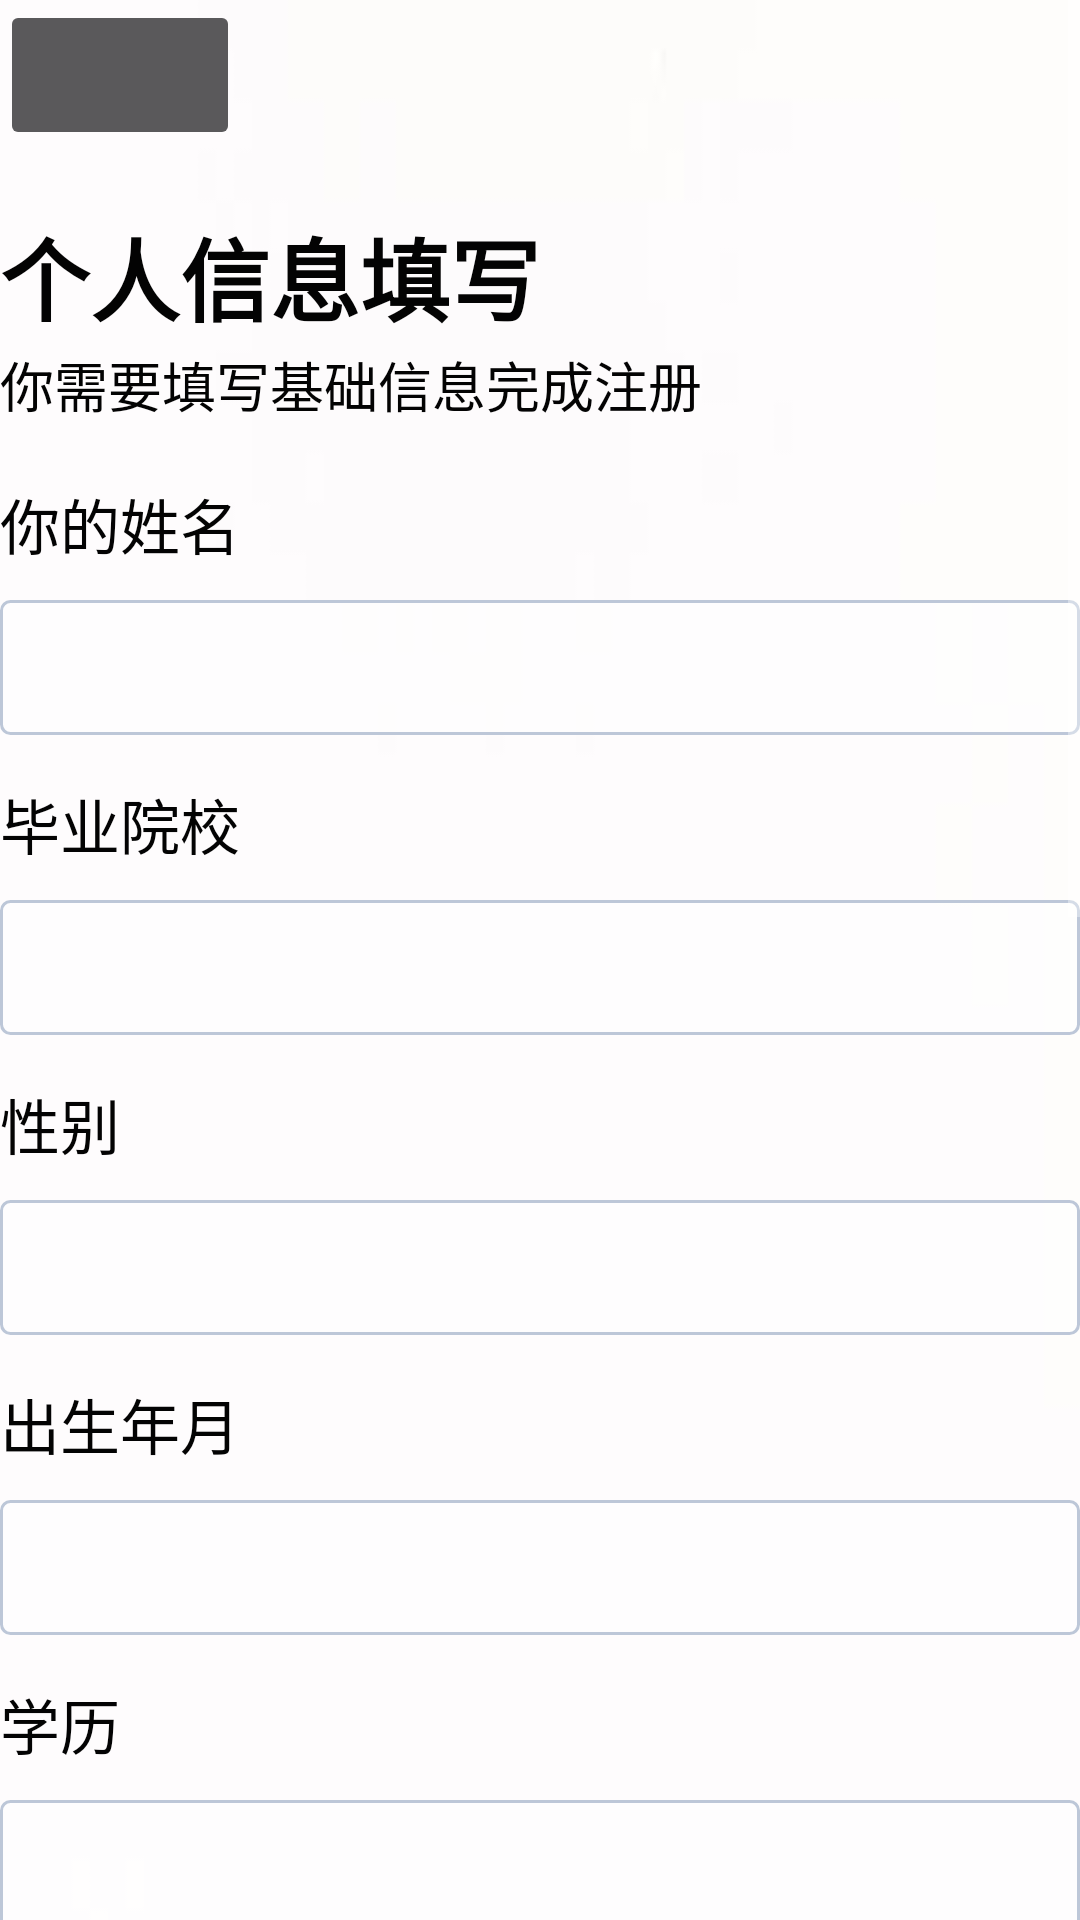

Here is an Android app screen rendered from its layout file. Give the layout XML and the strings, colors and styles it references.
<!-- AndroidManifest.xml: application theme Theme.AppCompat.NoActionBar -->
<!-- res/layout/employee_register.xml -->
<?xml version="1.0" encoding="utf-8"?>
<ScrollView xmlns:android="http://schemas.android.com/apk/res/android"
    android:layout_width="match_parent" android:layout_height="match_parent">
    <LinearLayout
        android:layout_width="match_parent"
        android:layout_height="match_parent"
        android:background="@drawable/bg1"
        android:orientation="vertical">
        <ImageButton
            android:layout_width="80dp"
            android:layout_height="50dp"
            android:layout_marginTop="0dp"
            android:src="@drawable/back"/>
        <TextView
            android:layout_width="match_parent"
            android:layout_height="40dp"
            android:layout_marginTop="20dp"
            android:text="个人信息填写"
            android:textStyle="bold"
            android:textColor="#030303"
            android:textSize="30sp"
            />
        <TextView
            android:layout_width="match_parent"
            android:layout_height="30dp"
            android:layout_marginTop="5dp"
            android:textColor="#030303"
            android:text="你需要填写基础信息完成注册"
            android:textSize="18sp" />
        <TextView
            android:layout_width="match_parent"
            android:layout_height="30dp"
            android:layout_marginTop="15dp"
            android:text="你的姓名"
            android:textColor="#030303"
            android:textSize="20sp" />
        <EditText
            android:layout_width="match_parent"
            android:layout_height="45dp"
            android:layout_marginTop="10dp"
            android:textSize="20sp"
            android:background="@drawable/edittextstyle"
            android:inputType="text"
            android:textColor="#000000"
            android:textColorHint="#a3a3a3"
            android:focusable="true"
            android:focusableInTouchMode="true"
            android:id="@+id/name"
            />


        <TextView
            android:layout_width="match_parent"
            android:layout_height="30dp"
            android:layout_marginTop="15dp"
            android:text="毕业院校"
            android:textColor="#030303"
            android:textSize="20sp" />
        <EditText
            android:layout_width="match_parent"
            android:layout_height="45dp"
            android:layout_marginTop="10dp"
            android:textSize="20sp"
            android:background="@drawable/edittextstyle"
            android:inputType="text"
            android:textColor="#000000"
            android:textColorHint="#a3a3a3"
            android:focusable="true"
            android:focusableInTouchMode="true"
            android:id="@+id/school"
            />

        <TextView
            android:layout_width="match_parent"
            android:layout_height="30dp"
            android:layout_marginTop="15dp"
            android:text="性别"
            android:textColor="#030303"
            android:textSize="20sp" />
        <EditText
            android:layout_width="match_parent"
            android:layout_height="45dp"
            android:layout_marginTop="10dp"
            android:inputType="text"
            android:textSize="20sp"
            android:background="@drawable/edittextstyle"
            android:textColor="#000000"
            android:textColorHint="#a3a3a3"
            android:focusable="true"
            android:focusableInTouchMode="true"
            android:id="@+id/sex"
            />
        <TextView
            android:layout_width="match_parent"
            android:layout_height="30dp"
            android:layout_marginTop="15dp"
            android:text="出生年月"
            android:textColor="#030303"
            android:textSize="20sp" />

        <EditText
            android:layout_width="match_parent"
            android:layout_height="45dp"
            android:layout_marginTop="10dp"
            android:textSize="20sp"
            android:background="@drawable/edittextstyle"
            android:inputType="none"
            android:textColor="#000000"
            android:textColorHint="#a3a3a3"
            android:focusable="true"

            android:focusableInTouchMode="true"
            android:id="@+id/bir"
            />

        <TextView
            android:layout_width="match_parent"
            android:layout_height="30dp"
            android:layout_marginTop="15dp"
            android:text="学历"
            android:textColor="#030303"
            android:textSize="20sp" />
        <EditText
            android:layout_width="match_parent"
            android:layout_height="45dp"
            android:layout_marginTop="10dp"
            android:textSize="20sp"
            android:background="@drawable/edittextstyle"
            android:inputType="text"
            android:textColor="#000000"
            android:textColorHint="#a3a3a3"
            android:focusable="true"
            android:focusableInTouchMode="true"
            android:id="@+id/degree"
            />



        <TextView
            android:layout_width="match_parent"
            android:layout_height="30dp"
            android:layout_marginTop="15dp"
            android:text="工作经验"
            android:textColor="#030303"
            android:textSize="20sp" />

        <EditText
            android:layout_width="match_parent"
            android:layout_height="45dp"
            android:layout_marginTop="10dp"
            android:textSize="20sp"
            android:background="@drawable/edittextstyle"
            android:inputType="text"
            android:textColor="#000000"
            android:textColorHint="#a3a3a3"
            android:focusable="true"
            android:focusableInTouchMode="true"
            android:hint="没有可以填无"
            android:id="@+id/exp"
            />
        <TextView
            android:layout_width="match_parent"
            android:layout_height="30dp"
            android:layout_marginTop="15dp"
            android:text="就业方向"
            android:textColor="#030303"
            android:textSize="20sp" />
        <EditText
            android:layout_width="match_parent"
            android:layout_height="45dp"
            android:layout_marginTop="10dp"
            android:textSize="20sp"
            android:background="@drawable/edittextstyle"
            android:inputType="text"
            android:textColor="#000000"
            android:textColorHint="#a3a3a3"
            android:focusable="true"
            android:focusableInTouchMode="true"

            android:id="@+id/inter"
            />

        <TextView
            android:layout_width="match_parent"
            android:layout_height="30dp"
            android:layout_marginTop="15dp"
            android:text="感兴趣的工作城市"
            android:textColor="#030303"
            android:textSize="20sp" />

        <EditText
            android:layout_width="match_parent"
            android:layout_height="45dp"
            android:layout_marginTop="10dp"
            android:textSize="20sp"
            android:background="@drawable/edittextstyle"
            android:inputType="text"
            android:textColor="#000000"
            android:textColorHint="#a3a3a3"
            android:focusable="true"
            android:focusableInTouchMode="true"

            android:id="@+id/city"
            />
        <TextView
            android:layout_width="match_parent"
            android:layout_height="30dp"
            android:layout_marginTop="15dp"
            android:text="专业"
            android:textColor="#030303"
            android:textSize="20sp" />

        <EditText
            android:layout_width="match_parent"
            android:layout_height="45dp"
            android:layout_marginTop="10dp"
            android:textSize="20sp"
            android:background="@drawable/edittextstyle"
            android:inputType="text"
            android:textColor="#000000"
            android:textColorHint="#a3a3a3"
            android:focusable="true"
            android:focusableInTouchMode="true"

            android:id="@+id/major"
            />
        <TextView
            android:layout_width="match_parent"
            android:layout_height="30dp"
            android:layout_marginTop="15dp"
            android:text="电子邮箱"
            android:textColor="#030303"
            android:textSize="20sp" />

        <EditText
            android:layout_width="match_parent"
            android:layout_height="45dp"
            android:layout_marginTop="10dp"
            android:textSize="20sp"
            android:background="@drawable/edittextstyle"
            android:inputType="text"
            android:textColor="#000000"
            android:textColorHint="#a3a3a3"
            android:focusable="true"
            android:focusableInTouchMode="true"

            android:id="@+id/email"
            />
        <TextView
            android:layout_width="match_parent"
            android:layout_height="30dp"
            android:layout_marginTop="15dp"
            android:text="期望月薪"
            android:textColor="#030303"
            android:textSize="20sp" />

        <EditText
            android:layout_width="match_parent"
            android:layout_height="45dp"
            android:layout_marginTop="10dp"
            android:textSize="20sp"
            android:background="@drawable/edittextstyle"
            android:inputType="text"
            android:textColor="#000000"
            android:textColorHint="#a3a3a3"
            android:focusable="true"
            android:focusableInTouchMode="true"
            android:id="@+id/salary"
            />

        <Button
            android:layout_width="match_parent"
            android:layout_height="45dp"
            android:layout_gravity="center_horizontal"
            android:layout_marginTop="50dp"
            android:background="@drawable/bbg1"
            android:text="完成"
            android:textSize="20sp"
            android:id="@+id/finishee"/>
    </LinearLayout>
</ScrollView>
<!-- resources referenced by this layout -->
<resources>
  <!-- drawable bbg1: jpg bitmap (drawable, 56262 bytes) -->
  <!-- drawable bg1: jpg bitmap (drawable, 5757 bytes) -->
  <!-- drawable edittextstyle (drawable) -->
  <?xml version="1.0" encoding="utf-8"?>
  <selector xmlns:android="http://schemas.android.com/apk/res/android">
      <item android:state_window_focused="false" android:drawable="@drawable/normal" />
      <item android:state_focused="true" android:drawable="@drawable/focused" />
  </selector>
  <!-- drawable normal (drawable) -->
  <?xml version="1.0" encoding="utf-8"?>
  <shape xmlns:android="http://schemas.android.com/apk/res/android">
      <solid android:color="#80FFFFFF" />
      <corners android:radius="3dip"/>
      <stroke
          android:width="1dip"
          android:color="#BDC7D8" />
  </shape>
  <!-- drawable focused (drawable) -->
  <?xml version="1.0" encoding="utf-8"?>
  <shape xmlns:android="http://schemas.android.com/apk/res/android">
      <solid android:color="#FFFFFF" />
      <corners android:radius="3dip"/>
      <stroke
          android:width="1dip"
          android:color="#7FFFD4" />
  </shape>
</resources>
